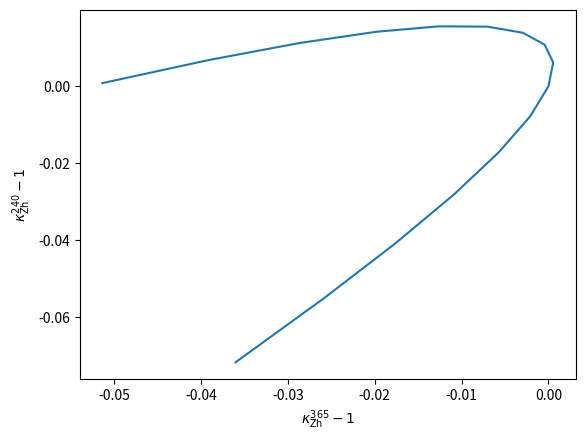

Source code (Python):
import numpy as np


def smeft_sigma_Zh(lmbd, sqrt_s):
    mu = 1

    if sqrt_s == 240:
        C1 = 0.017
    elif sqrt_s == 365:
        C1 = 0.0057
    elif sqrt_s == 500:
        C1 = 0.00099
    else:
        raise ValueError("sqrt_s must be 240, 365, or 500 GeV")
    
    M_PI = 3.14159265358979323846
    GF = 1.1663787e-5
    mHl = 125.1
    sqrt = np.sqrt
    
    # Expression for the Higgs self-energy diagram
    dZH = -(9.0/16.0)*( GF*mHl*mHl/sqrt(2.0)/M_PI/M_PI )*( 2.0*M_PI/3.0/sqrt(3.0) - 1.0 )
    
    # Resummations
    dZH1 = dZH / (1.0 - dZH)
    dZH2 = dZH * (1 + 3.0 * dZH) / (1.0 - dZH) / (1.0 - dZH)

    # HEPfit flags
    cLHd6 = 1
    cLH3d62 = 1

    deltaG_hhhRatio = lmbd - 1

    mu = mu + cLHd6*(C1 + 2.0*dZH1)*deltaG_hhhRatio

    mu = mu + cLHd6*cLH3d62*dZH2*deltaG_hhhRatio*deltaG_hhhRatio

    return mu

# [redacted]
# def ZZh_hextleg(kala):
#     dZh = -(Mh**2*(-9 + 2*np.sqrt(3)*np.pi))/(32*np.pi**2*vev**2)
#     return (kala**2-1)*dZh

import matplotlib.pyplot as plt

x = range(-5, 11)
k_zh_240 = [np.sqrt(smeft_sigma_Zh(lmbd, 240))-1 for lmbd in x]
k_zh_365 = [np.sqrt(smeft_sigma_Zh(lmbd, 365))-1 for lmbd in x]

plt.plot(k_zh_365, k_zh_240)
plt.xlabel(r'$\kappa_\text{Zh}^{365}-1$')
plt.ylabel(r'$\kappa_\text{Zh}^{240}-1$')
# plt.show()

lmbd = 2.3867362274064843
dkappaf = 0.991329519562304 - 1

print(f"dkappaf = {dkappaf}")
print(f"smeft_formula: k_Zh_240 = {np.sqrt(smeft_sigma_Zh(lmbd=lmbd, sqrt_s=240)) + (dkappaf)}")
print(f"smeft_formula_sqrt: k_Zh_240 = {np.sqrt(smeft_sigma_Zh(lmbd=lmbd, sqrt_s=240) + (dkappaf)**2)}")
print(f"smeft_formula_external_leg: k_Zh_240 = {np.sqrt(smeft_sigma_Zh(lmbd=lmbd, sqrt_s=240))}")